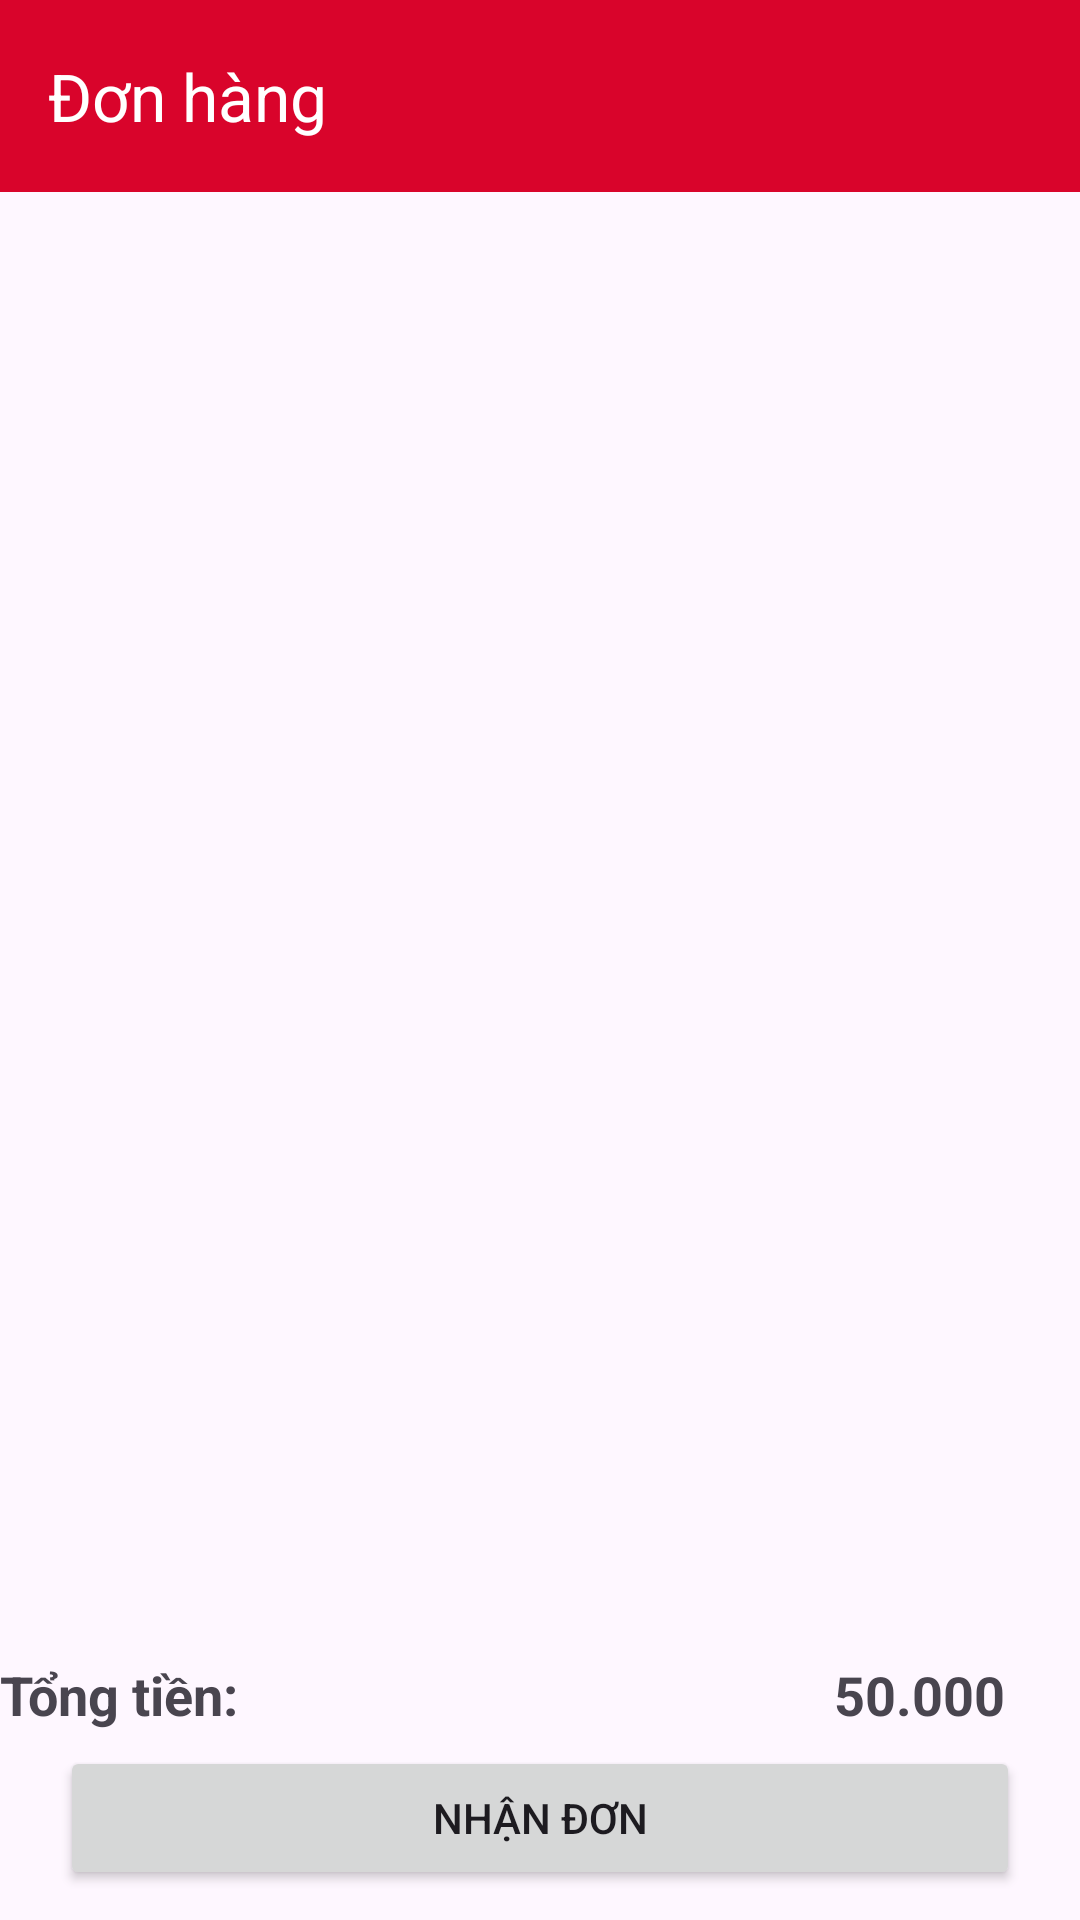

Here is an Android app screen rendered from its layout file. Give the layout XML and the strings, colors and styles it references.
<!-- AndroidManifest.xml: application theme Theme.DROIDFRESHADMIN -->
<!-- res/layout/activity_receive_orders.xml -->
<?xml version="1.0" encoding="utf-8"?>
<androidx.constraintlayout.widget.ConstraintLayout xmlns:android="http://schemas.android.com/apk/res/android"
    xmlns:app="http://schemas.android.com/apk/res-auto"
    xmlns:tools="http://schemas.android.com/tools"
    android:layout_width="match_parent"
    android:layout_height="match_parent"
    tools:context=".ReceiveOrdersActivity">

    
    <TextView
        android:layout_width="match_parent"
        android:layout_height="wrap_content"
        android:gravity="center"
        android:text="Đơn hàng"
        android:textSize="20sp"
        android:id="@+id/txtdonhang"
        app:layout_constraintBottom_toBottomOf="parent"
        app:layout_constraintTop_toTopOf="parent"
        android:textStyle="bold"
        android:visibility="gone"
        />
    <androidx.appcompat.widget.Toolbar
        android:layout_width="match_parent"
        android:layout_height="?attr/actionBarSize"
        android:id="@+id/toolbar"
        app:layout_constraintTop_toTopOf="parent"
        app:title="Đơn hàng"
        app:titleTextColor="#ffff"
        android:background="#D9042B"/>
    <androidx.recyclerview.widget.RecyclerView
        android:layout_width="match_parent"
        android:layout_height="0dp"
        android:id="@+id/recycleviewdonhang"
        app:layout_constraintTop_toBottomOf="@+id/toolbar"
        app:layout_constraintBottom_toTopOf="@+id/layout1"/>
    <LinearLayout
        android:layout_width="match_parent"
        android:layout_height="wrap_content"
        android:orientation="horizontal"
        app:layout_constraintBottom_toTopOf="@+id/btnnhandon"
        android:id="@+id/layout1"
        android:weightSum="2">
        <TextView
            android:layout_width="wrap_content"
            android:layout_height="wrap_content"
            android:text="Tổng tiền: "
            android:textStyle="bold"
            android:layout_weight="1"
            android:textSize="18sp"/>
        <TextView
            android:layout_width="wrap_content"
            android:layout_height="wrap_content"
            android:text="50.000"
            android:textStyle="bold"
            android:padding="5dp"
            android:layout_marginRight="20dp"
            android:textSize="18sp"
            android:layout_weight="1"
            android:gravity="right"
            android:id="@+id/txttongtien"/>
    </LinearLayout>
    <Button
        android:layout_marginBottom="10dp"
        android:layout_marginStart="20dp"
        android:layout_marginEnd="20dp"
        android:layout_width="match_parent"
        android:layout_height="wrap_content"
        android:id="@+id/btnnhandon"
        android:text="Nhận đơn"
        app:layout_constraintBottom_toBottomOf="parent"/>




</androidx.constraintlayout.widget.ConstraintLayout>
<!-- resources referenced by this layout -->
<resources>
  <style name="Theme.DROIDFRESHADMIN" parent="Base.Theme.DROIDFRESHADMIN" />
  <style name="Base.Theme.DROIDFRESHADMIN" parent="Theme.Material3.DayNight.NoActionBar">
          
          
      </style>
</resources>
